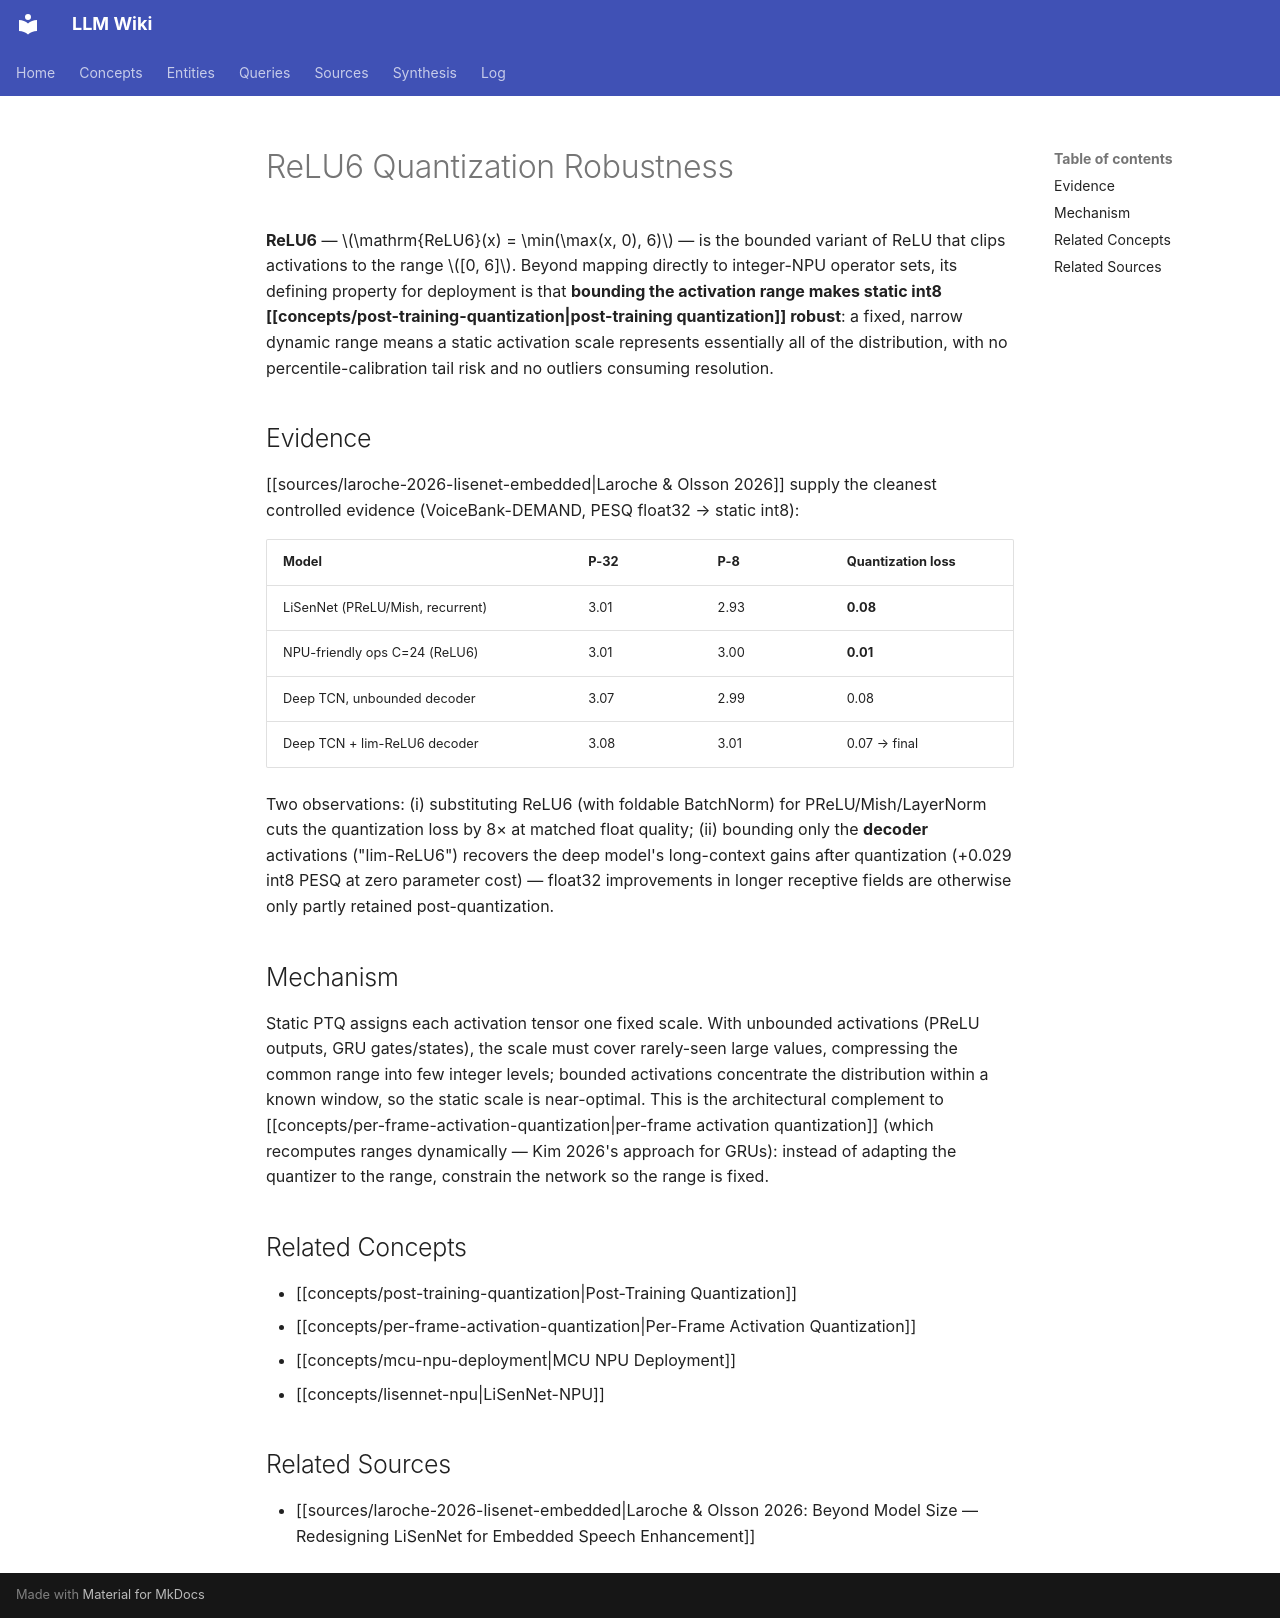

repository: proudzhu/llm-wiki · page: concepts/relu6-quantization-robustness.html · generator: mkdocs

---
type: concept
created: 2026-11-07
updated: 2026-11-07
sources:
  - raw/papers/laroche-2026-lisenet-embedded/full-text.md
tags:
  - quantization
  - neural-network
  - int8-quantization
  - activation-functions
  - speech-enhancement
---

# ReLU6 Quantization Robustness

**ReLU6** — $\mathrm{ReLU6}(x) = \min(\max(x, 0), 6)$ — is the bounded variant of ReLU that clips activations to the range $[0, 6]$. Beyond mapping directly to integer-NPU operator sets, its defining property for deployment is that **bounding the activation range makes static int8 [[concepts/post-training-quantization|post-training quantization]] robust**: a fixed, narrow dynamic range means a static activation scale represents essentially all of the distribution, with no percentile-calibration tail risk and no outliers consuming resolution.

## Evidence

[[sources/laroche-2026-lisenet-embedded|Laroche & Olsson 2026]] supply the cleanest controlled evidence (VoiceBank-DEMAND, PESQ float32 → static int8):

| Model | P-32 | P-8 | Quantization loss |
|---|---|---|---|
| LiSenNet (PReLU/Mish, recurrent) | 3.01 | 2.93 | **0.08** |
| NPU-friendly ops C=24 (ReLU6) | 3.01 | 3.00 | **0.01** |
| Deep TCN, unbounded decoder | 3.07 | 2.99 | 0.08 |
| Deep TCN + lim-ReLU6 decoder | 3.08 | 3.01 | 0.07 → final |

Two observations: (i) substituting ReLU6 (with foldable BatchNorm) for PReLU/Mish/LayerNorm cuts the quantization loss by 8× at matched float quality; (ii) bounding only the **decoder** activations ("lim-ReLU6") recovers the deep model's long-context gains after quantization (+0.029 int8 PESQ at zero parameter cost) — float32 improvements in longer receptive fields are otherwise only partly retained post-quantization.

## Mechanism

Static PTQ assigns each activation tensor one fixed scale. With unbounded activations (PReLU outputs, GRU gates/states), the scale must cover rarely-seen large values, compressing the common range into few integer levels; bounded activations concentrate the distribution within a known window, so the static scale is near-optimal. This is the architectural complement to [[concepts/per-frame-activation-quantization|per-frame activation quantization]] (which recomputes ranges dynamically — Kim 2026's approach for GRUs): instead of adapting the quantizer to the range, constrain the network so the range is fixed.

## Related Concepts

- [[concepts/post-training-quantization|Post-Training Quantization]]
- [[concepts/per-frame-activation-quantization|Per-Frame Activation Quantization]]
- [[concepts/mcu-npu-deployment|MCU NPU Deployment]]
- [[concepts/lisennet-npu|LiSenNet-NPU]]

## Related Sources

- [[sources/laroche-2026-lisenet-embedded|Laroche & Olsson 2026: Beyond Model Size — Redesigning LiSenNet for Embedded Speech Enhancement]]
